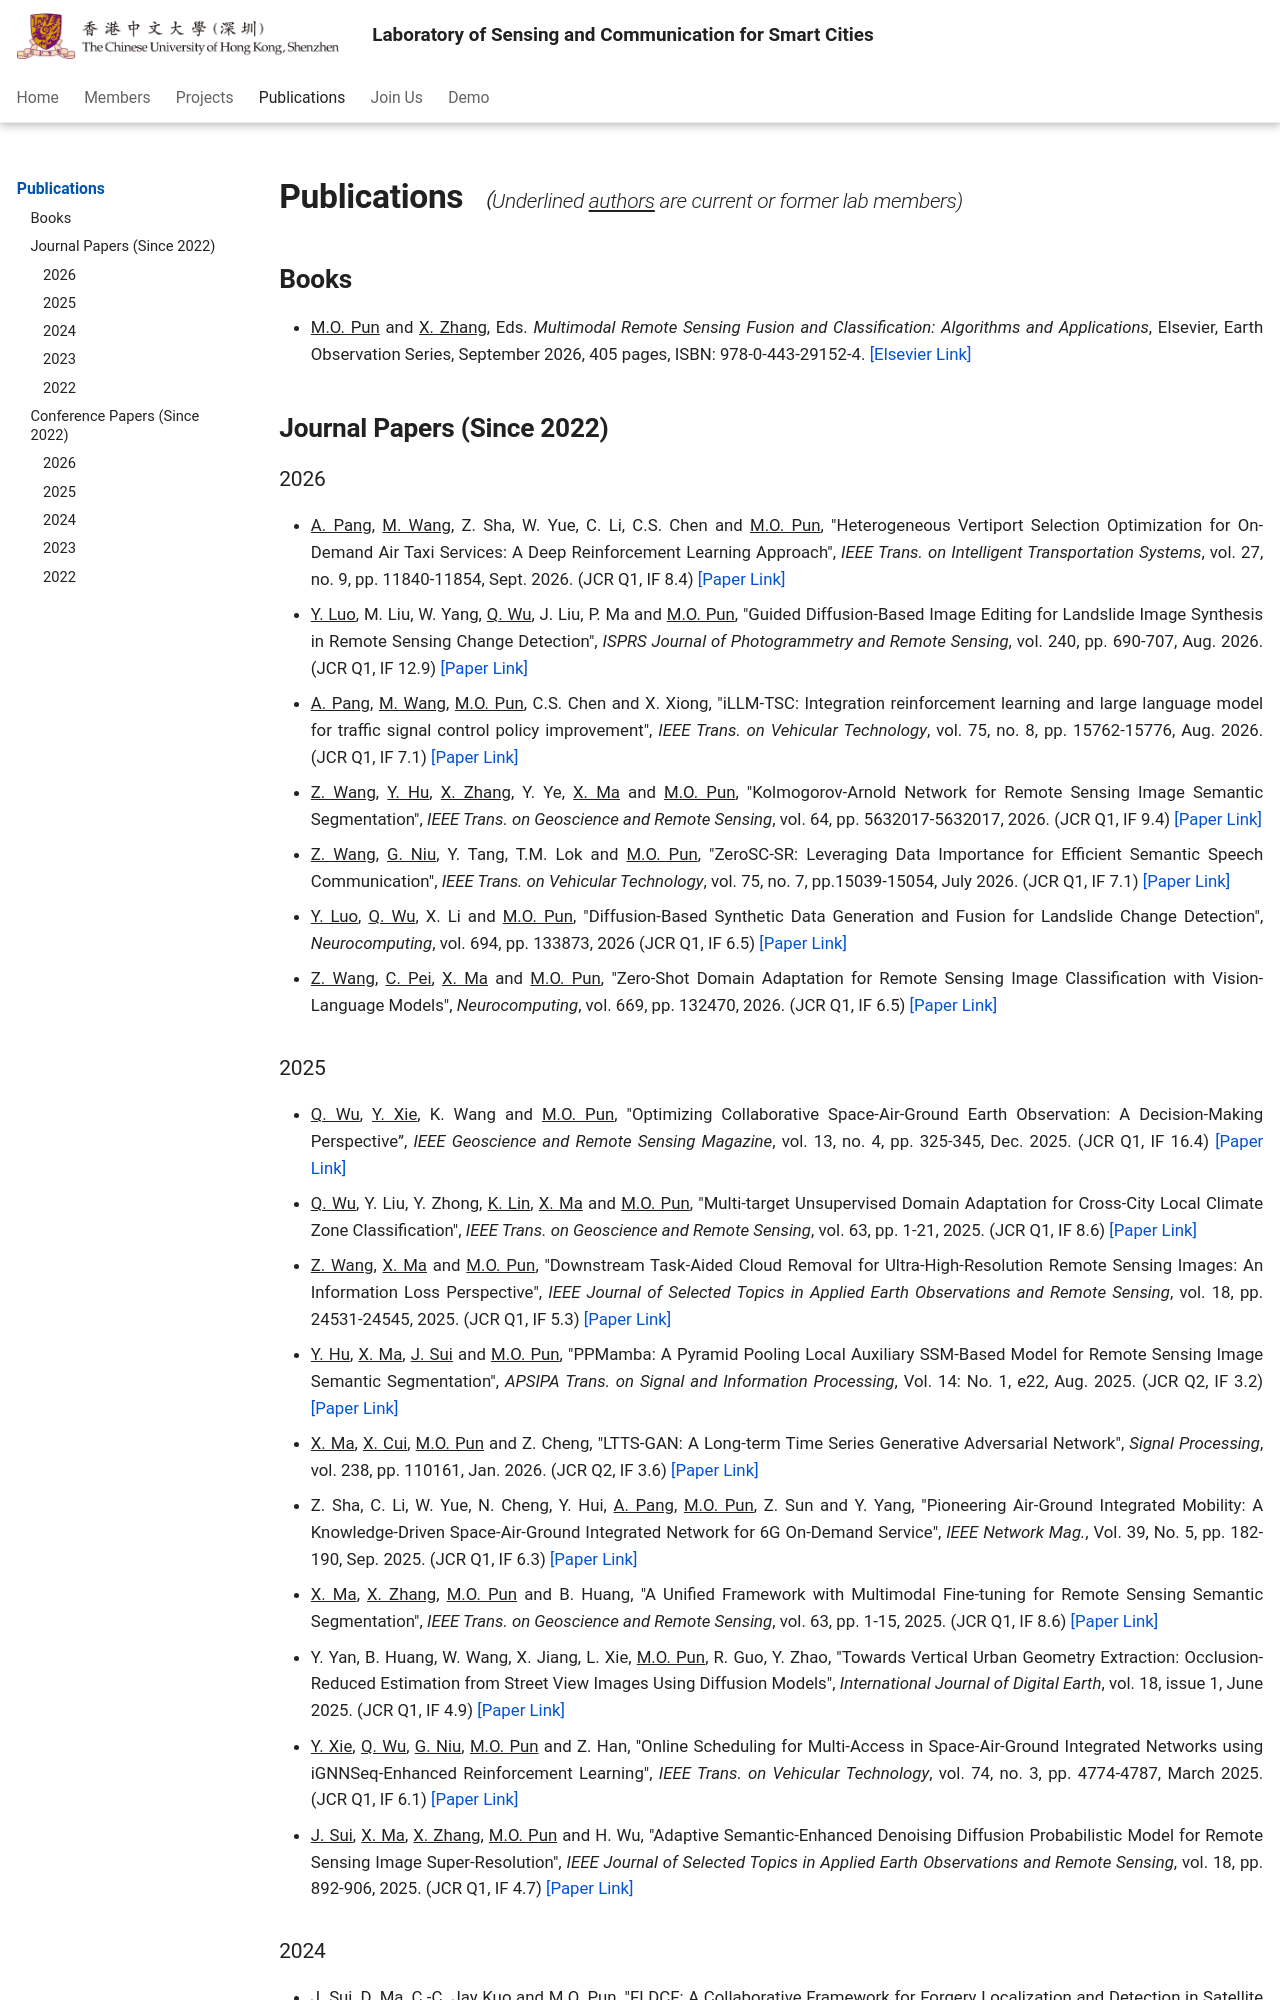

repository: Traffic-Alpha/Sensing-Communication-for-Smart-City · page: pubs/index.html · generator: mkdocs

# **Publications** <span style="font-size: 20px;">*（Underlined <ins>authors</ins> are current or former lab members)*</span> 

## **Books**
- <ins>M.O. Pun</ins> and <ins>X. Zhang</ins>, Eds. *Multimodal Remote Sensing Fusion and Classification: Algorithms and Applications*, Elsevier, Earth Observation Series, September 2026, 405 pages, ISBN: 978-0-443-29152-4. [[Elsevier Link]](https://shop.elsevier.com/books/multimodal-remote-sensing-fusion-and-classification/pun/978-0-443-29152-4)

## **Journal Papers (Since 2022)**
### 2026
- <ins>A. Pang</ins>, <ins>M. Wang</ins>, Z. Sha, W. Yue, C. Li, C.S. Chen and <ins>M.O. Pun</ins>, "Heterogeneous Vertiport Selection Optimization for On-Demand Air Taxi Services: A Deep Reinforcement Learning Approach", *IEEE Trans. on Intelligent Transportation Systems*, vol. 27, no. 9, pp. 11840-11854, Sept. 2026. (JCR Q1, IF 8.4)  [[Paper Link]](https://ieeexplore.ieee.org/document/11481610)
- <ins>Y. Luo</ins>, M. Liu, W. Yang, <ins>Q. Wu</ins>, J. Liu, P. Ma and <ins>M.O. Pun</ins>, "Guided Diffusion-Based Image Editing for Landslide Image Synthesis in Remote Sensing Change Detection", *ISPRS Journal of Photogrammetry and Remote Sensing*, vol. 240, pp. 690-707, Aug. 2026. (JCR Q1, IF 12.9) [[Paper Link]](https://www.sciencedirect.com/science/article/pii/S0924271626003965)
- <ins>A. Pang</ins>, <ins>M. Wang</ins>, <ins>M.O. Pun</ins>,  C.S. Chen and X. Xiong, "iLLM-TSC: Integration reinforcement learning and large language model for traffic signal control policy improvement", *IEEE Trans. on Vehicular Technology*, vol. 75, no. 8, pp. 15762-15776, Aug. 2026. (JCR Q1, IF 7.1) [[Paper Link]](https://ieeexplore.ieee.org/document/11434951)
- <ins>Z. Wang</ins>, <ins>Y. Hu</ins>, <ins>X. Zhang</ins>, Y. Ye, <ins>X. Ma</ins> and <ins>M.O. Pun</ins>, "Kolmogorov-Arnold Network for Remote Sensing Image Semantic Segmentation", *IEEE Trans. on Geoscience and Remote Sensing*, vol. 64, pp. 5632017-5632017, 2026. (JCR Q1, IF 9.4) [[Paper Link]](https://ieeexplore.ieee.org/document/11615317)
- <ins>Z. Wang</ins>, <ins>G. Niu</ins>, Y. Tang, T.M. Lok and <ins>M.O. Pun</ins>, "ZeroSC-SR: Leveraging Data Importance for Efficient Semantic Speech Communication", *IEEE Trans. on Vehicular Technology*, vol. 75, no. 7, pp.15039-15054, July 2026. (JCR Q1, IF 7.1) [[Paper Link]](https://ieeexplore.ieee.org/document/11415303)
- <ins>Y. Luo</ins>, <ins>Q. Wu</ins>, X. Li and <ins>M.O. Pun</ins>, "Diffusion-Based Synthetic Data Generation and Fusion for Landslide Change Detection", *Neurocomputing*, vol. 694, pp. 133873, 2026 (JCR Q1, IF 6.5) [[Paper Link]](https://doi.org/10.1016/j.neucom.2026.133873)
- <ins>Z. Wang</ins>, <ins>C. Pei</ins>, <ins>X. Ma</ins> and <ins> M.O. Pun</ins>, "Zero-Shot Domain Adaptation for Remote Sensing Image Classification with Vision-Language Models", *Neurocomputing*, vol. 669, pp. 132470, 2026. (JCR Q1, IF 6.5) [[Paper Link]](https://www.sciencedirect.com/science/article/abs/pii/S092523122503142X)

### 2025
- <ins>Q. Wu</ins>, <ins>Y. Xie</ins>, K. Wang and <ins>M.O. Pun</ins>, "Optimizing Collaborative Space-Air-Ground Earth Observation: A Decision-Making Perspective”, *IEEE Geoscience and Remote Sensing Magazine*,  vol. 13, no. 4, pp. 325-345, Dec. 2025. (JCR Q1, IF 16.4) [[Paper Link]](https://ieeexplore.ieee.org/document/11096407)
- <ins>Q. Wu</ins>, Y. Liu, Y. Zhong, <ins>K. Lin</ins>, <ins>X. Ma</ins> and <ins>M.O. Pun</ins>, "Multi-target Unsupervised Domain Adaptation for Cross-City Local Climate Zone Classification", *IEEE Trans. on Geoscience and Remote Sensing*, vol. 63, pp. 1-21, 2025. (JCR Q1, IF 8.6) [[Paper Link]](https://ieeexplore.ieee.org/document/11185121)
- <ins>Z. Wang</ins>, <ins>X. Ma</ins> and <ins>M.O. Pun</ins>, "Downstream Task-Aided Cloud Removal for Ultra-High-Resolution Remote Sensing Images: An Information Loss Perspective", *IEEE Journal of Selected Topics in Applied Earth Observations and Remote Sensing*, vol. 18, pp. 24531-24545, 2025. (JCR Q1, IF 5.3) [[Paper Link]](https://ieeexplore.ieee.org/document/11165130)
- <ins>Y. Hu</ins>, <ins>X. Ma</ins>, <ins>J. Sui</ins> and <ins>M.O. Pun</ins>, "PPMamba: A Pyramid Pooling Local Auxiliary SSM-Based Model for Remote Sensing Image Semantic Segmentation", *APSIPA Trans. on Signal and Information Processing*, Vol. 14: No. 1, e22, Aug. 2025. (JCR Q2, IF 3.2) [[Paper Link]](https://www.nowpublishers.com/article/Details/SIP-20250012)
- <ins>X. Ma</ins>, <ins>X. Cui</ins>, <ins>M.O. Pun</ins> and Z. Cheng, "LTTS-GAN: A Long-term Time Series Generative Adversarial Network", *Signal Processing*, vol. 238, pp. 110161, Jan. 2026. (JCR Q2, IF 3.6) [[Paper Link]](https://www.sciencedirect.com/science/article/pii/S0165168425002750?dgcid=coauthor)
- Z. Sha, C. Li, W. Yue, N. Cheng, Y. Hui, <ins>A. Pang</ins>, <ins>M.O. Pun</ins>, Z. Sun and Y. Yang, "Pioneering Air-Ground Integrated Mobility: A Knowledge-Driven Space-Air-Ground Integrated Network for 6G On-Demand Service", *IEEE Network Mag.*, Vol. 39, No. 5, pp. 182-190, Sep. 2025.  (JCR Q1, IF 6.3) [[Paper Link]](https://ieeexplore.ieee.org/document/10829629)
- <ins>X. Ma</ins>, <ins>X. Zhang</ins>, <ins>M.O. Pun</ins> and B. Huang, "A Unified Framework with Multimodal Fine-tuning for Remote Sensing Semantic Segmentation", *IEEE Trans. on Geoscience and Remote Sensing*, vol. 63, pp. 1-15, 2025. (JCR Q1, IF 8.6) [[Paper Link]](https://ieeexplore.ieee.org/document/11063320)
- Y. Yan, B. Huang, W. Wang, X. Jiang, L. Xie,  <ins>M.O. Pun</ins>, R. Guo, Y. Zhao, "Towards Vertical Urban Geometry Extraction: Occlusion-Reduced Estimation from Street View Images Using Diffusion Models", *International Journal of Digital Earth*, vol. 18, issue 1, June 2025. (JCR Q1, IF 4.9) [[Paper Link]](https://www.tandfonline.com/doi/full/10.1080/17538947.2025.2520475?src=exp-la)
- <ins>Y. Xie</ins>, <ins>Q. Wu</ins>, <ins>G. Niu</ins>, <ins>M.O. Pun</ins> and Z. Han, "Online Scheduling for Multi-Access in Space-Air-Ground Integrated Networks using iGNNSeq-Enhanced Reinforcement Learning", *IEEE Trans. on Vehicular Technology*, vol. 74, no. 3, pp. 4774-4787, March 2025. (JCR Q1, IF 6.1) [[Paper Link]](https://ieeexplore.ieee.org/document/10745741)
- <ins>J. Sui</ins>, <ins>X. Ma</ins>, <ins>X. Zhang</ins>, <ins>M.O. Pun</ins> and H. Wu, "Adaptive Semantic-Enhanced Denoising Diffusion Probabilistic Model for Remote Sensing Image Super-Resolution", *IEEE Journal of Selected Topics in Applied Earth Observations and Remote Sensing*, vol. 18, pp. 892-906, 2025. (JCR Q1, IF 4.7) [[Paper Link]](https://ieeexplore.ieee.org/document/10763472)
